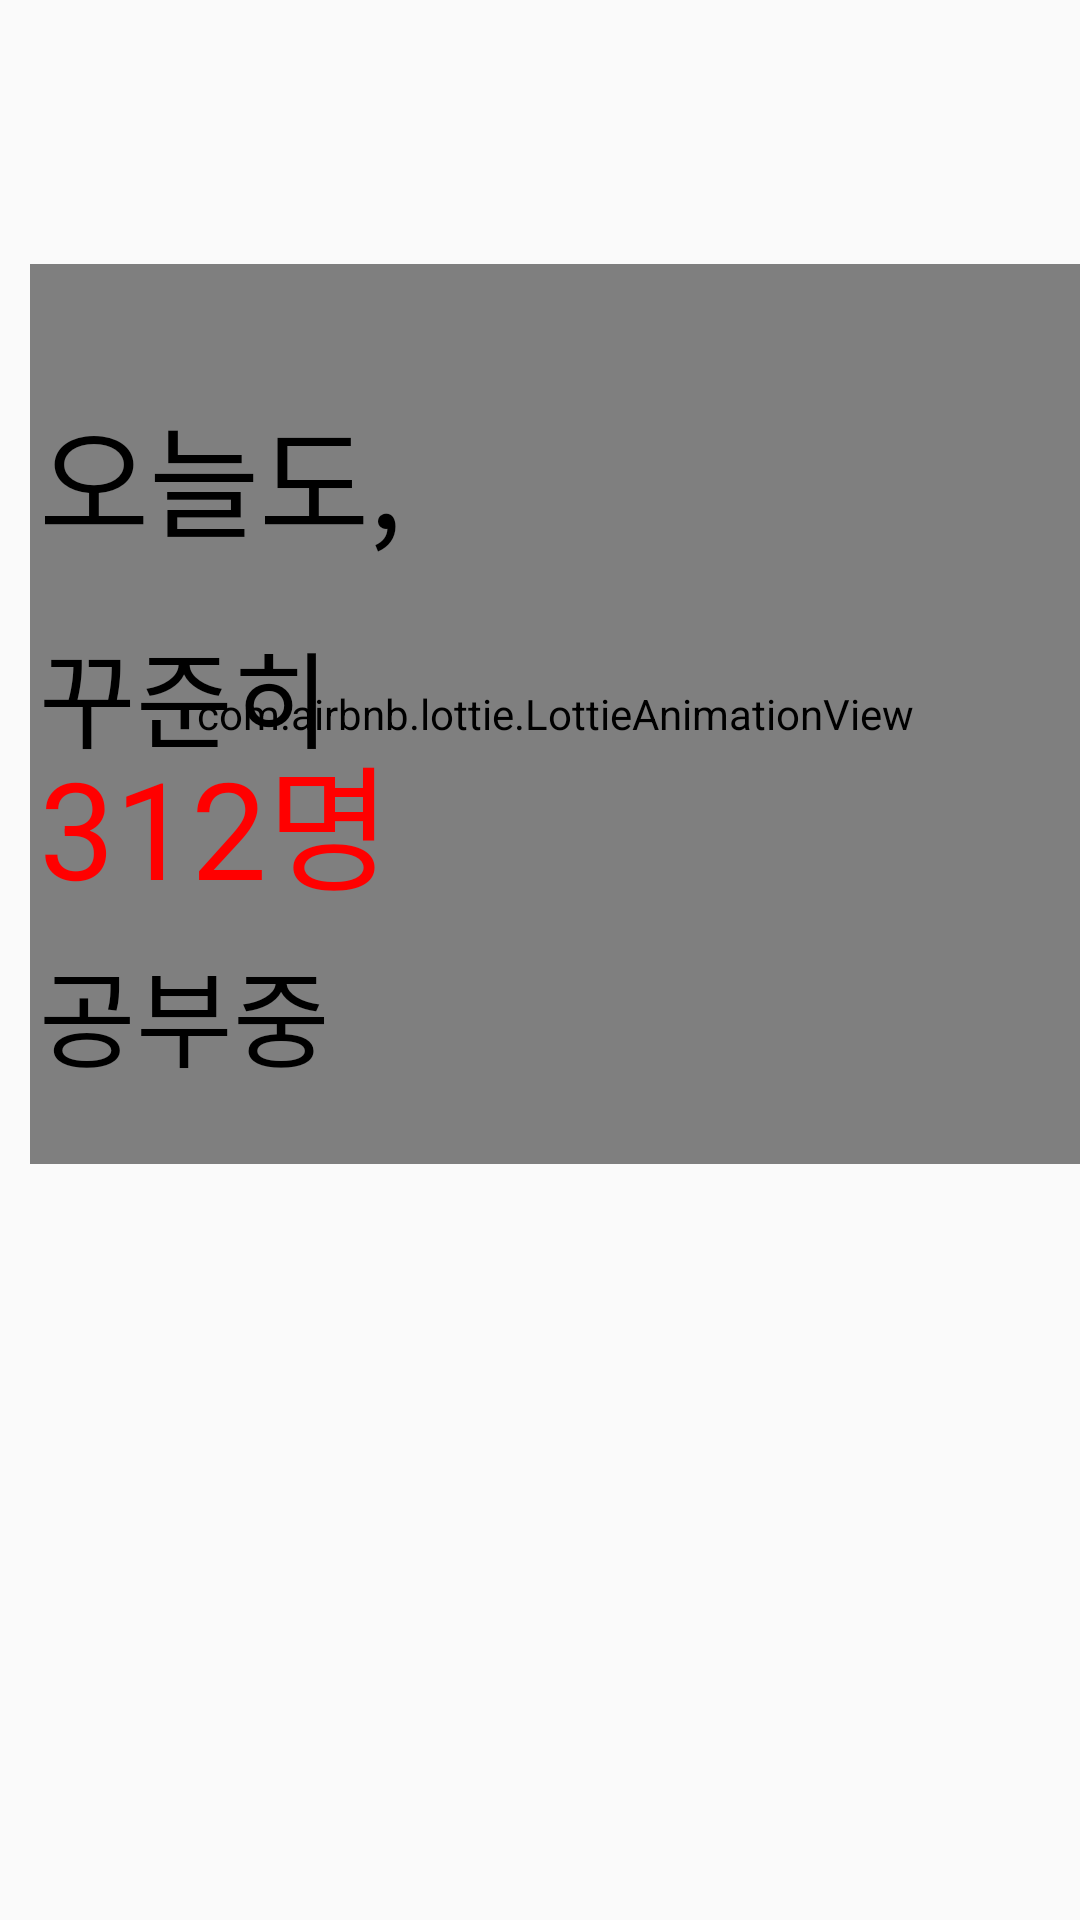

This screen was rendered from an Android layout file. Write that file and the resources it references.
<!-- AndroidManifest.xml: application theme AppTheme -->
<!-- res/layout/fragment_main.xml -->
<?xml version="1.0" encoding="utf-8"?>
<androidx.constraintlayout.widget.ConstraintLayout
    xmlns:android="http://schemas.android.com/apk/res/android"
    xmlns:app="http://schemas.android.com/apk/res-auto"
    xmlns:tools="http://schemas.android.com/tools"
    android:layout_width="match_parent"
    android:layout_height="match_parent">


    <com.airbnb.lottie.LottieAnimationView
        android:id="@+id/lottie"
        android:layout_width="350dp"
        android:layout_height="300dp"
        app:layout_constraintBottom_toBottomOf="parent"
        app:layout_constraintEnd_toEndOf="parent"
        app:layout_constraintHorizontal_bias="1.0"
        app:layout_constraintStart_toStartOf="parent"
        app:layout_constraintTop_toTopOf="parent"
        app:layout_constraintVertical_bias="0.259"
        app:lottie_autoPlay="true"
        app:lottie_fileName="main.json"
        app:lottie_loop="true" />

    <TextView
        android:id="@+id/textView4"
        android:layout_width="wrap_content"
        android:layout_height="wrap_content"
        android:text="오늘도,"
        android:textColor="#000000"
        android:textSize="40dp"
        app:layout_constraintBottom_toBottomOf="parent"
        app:layout_constraintEnd_toEndOf="parent"
        app:layout_constraintHorizontal_bias="0.055"
        app:layout_constraintStart_toStartOf="parent"
        app:layout_constraintTop_toTopOf="parent"
        app:layout_constraintVertical_bias="0.223" />

    <TextView
        android:id="@+id/textView5"
        android:layout_width="wrap_content"
        android:layout_height="wrap_content"
        android:text="꾸준히"
        android:textColor="#000000"
        android:textSize="35dp"
        app:layout_constraintBottom_toBottomOf="parent"
        app:layout_constraintEnd_toEndOf="parent"
        app:layout_constraintHorizontal_bias="0.05"
        app:layout_constraintStart_toStartOf="parent"
        app:layout_constraintTop_toBottomOf="@+id/textView4"
        app:layout_constraintVertical_bias="0.045" />

    <TextView
        android:id="@+id/textView6"
        android:layout_width="wrap_content"
        android:layout_height="wrap_content"
        android:text="312명"
        android:textColor="#FF0000"
        android:textSize="45dp"
        app:layout_constraintBottom_toBottomOf="parent"
        app:layout_constraintEnd_toEndOf="parent"
        app:layout_constraintHorizontal_bias="0.054"
        app:layout_constraintStart_toStartOf="parent"
        app:layout_constraintTop_toTopOf="@+id/textView4"
        app:layout_constraintVertical_bias="0.25" />

    <TextView
        android:id="@+id/textView7"
        android:layout_width="wrap_content"
        android:layout_height="wrap_content"
        android:text="공부중"
        android:textColor="#000000"
        android:textSize="35dp"
        app:layout_constraintBottom_toBottomOf="parent"
        app:layout_constraintEnd_toEndOf="parent"
        app:layout_constraintHorizontal_bias="0.05"
        app:layout_constraintStart_toStartOf="parent"
        app:layout_constraintTop_toBottomOf="@+id/textView5"
        app:layout_constraintVertical_bias="0.167" />


</androidx.constraintlayout.widget.ConstraintLayout>
<!-- resources referenced by this layout -->
<resources>
  <style name="AppTheme" parent="Theme.AppCompat.Light.NoActionBar">
          
          <item name="colorPrimary">@color/colorPrimary</item>
          <item name="colorPrimaryDark">#A1CDE1</item>
          <item name="colorAccent">@color/colorAccent</item>
      </style>
  <color name="colorPrimary">#6200EE</color>
  <color name="colorAccent">#03DAC5</color>
</resources>
